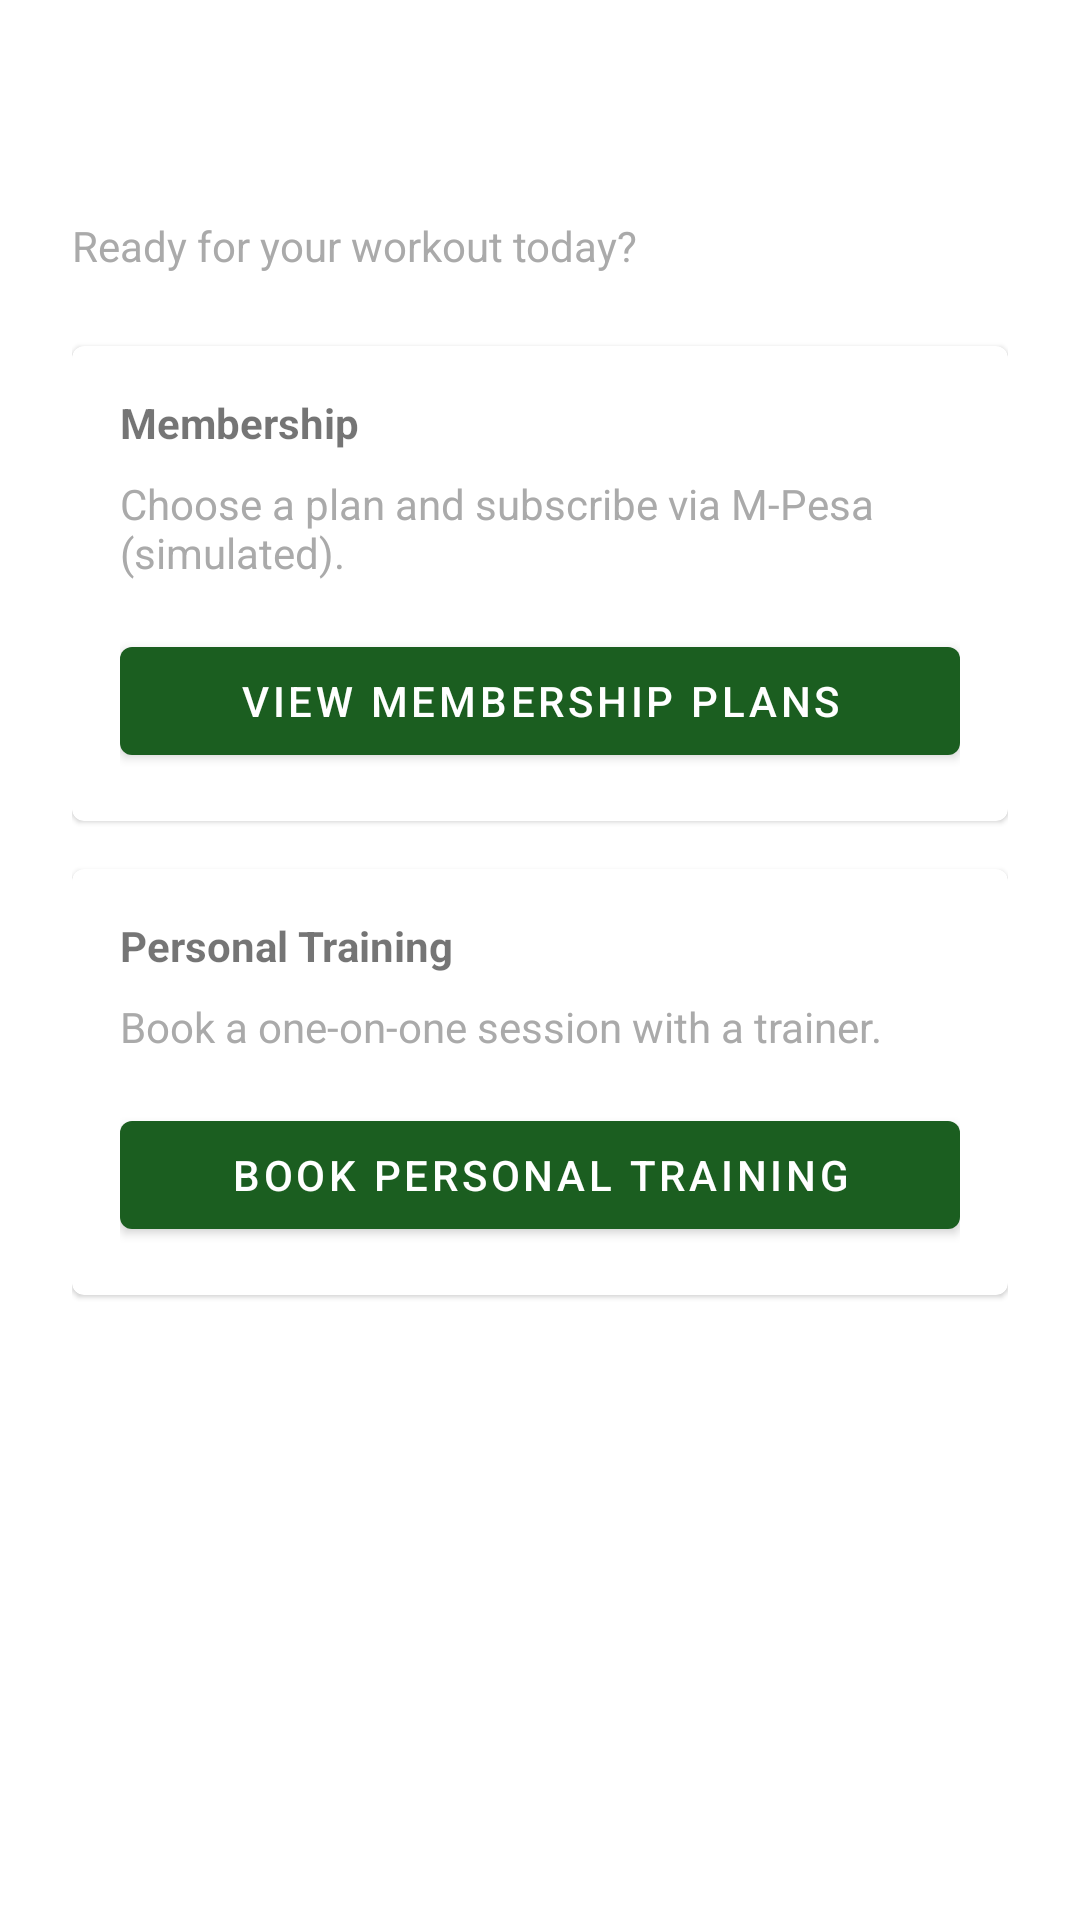

Produce the Android XML layout that renders to this screen, including the resource entries it uses.
<!-- AndroidManifest.xml: application theme Theme.Gymly -->
<!-- res/layout/fragment_home.xml -->
<?xml version="1.0" encoding="utf-8"?>
<ScrollView xmlns:android="http://schemas.android.com/apk/res/android"
    android:layout_width="match_parent"
    android:layout_height="match_parent"
    android:fillViewport="true">

    <LinearLayout
        android:layout_width="match_parent"
        android:layout_height="wrap_content"
        android:orientation="vertical"
        android:padding="@dimen/padding_large">

        <TextView
            android:id="@+id/textWelcome"
            android:layout_width="wrap_content"
            android:layout_height="wrap_content"
            android:textSize="@dimen/text_size_heading"
            android:textStyle="bold" />

        <TextView
            android:layout_width="wrap_content"
            android:layout_height="wrap_content"
            android:layout_marginTop="@dimen/margin_medium"
            android:text="@string/home_subtitle"
            android:textColor="@android:color/darker_gray"
            android:textSize="@dimen/text_size_body" />

        <com.google.android.material.card.MaterialCardView
            android:layout_width="match_parent"
            android:layout_height="wrap_content"
            android:layout_marginTop="@dimen/margin_large">

            <LinearLayout
                android:layout_width="match_parent"
                android:layout_height="wrap_content"
                android:orientation="vertical"
                android:padding="@dimen/padding_medium">

                <TextView
                    android:layout_width="wrap_content"
                    android:layout_height="wrap_content"
                    android:text="@string/home_quick_actions"
                    android:textStyle="bold" />

                <TextView
                    android:layout_width="wrap_content"
                    android:layout_height="wrap_content"
                    android:layout_marginTop="@dimen/margin_small"
                    android:text="@string/home_membership_hint"
                    android:textColor="@android:color/darker_gray" />

                <com.google.android.material.button.MaterialButton
                    android:id="@+id/btnViewPlans"
                    android:layout_width="match_parent"
                    android:layout_height="wrap_content"
                    android:layout_marginTop="@dimen/margin_medium"
                    android:text="@string/btn_view_membership_plans" />
            </LinearLayout>
        </com.google.android.material.card.MaterialCardView>

        <com.google.android.material.card.MaterialCardView
            android:layout_width="match_parent"
            android:layout_height="wrap_content"
            android:layout_marginTop="@dimen/margin_medium">

            <LinearLayout
                android:layout_width="match_parent"
                android:layout_height="wrap_content"
                android:orientation="vertical"
                android:padding="@dimen/padding_medium">

                <TextView
                    android:layout_width="wrap_content"
                    android:layout_height="wrap_content"
                    android:text="@string/home_pt_title"
                    android:textStyle="bold" />

                <TextView
                    android:layout_width="wrap_content"
                    android:layout_height="wrap_content"
                    android:layout_marginTop="@dimen/margin_small"
                    android:text="@string/home_pt_hint"
                    android:textColor="@android:color/darker_gray" />

                <com.google.android.material.button.MaterialButton
                    android:id="@+id/btnBookTraining"
                    android:layout_width="match_parent"
                    android:layout_height="wrap_content"
                    android:layout_marginTop="@dimen/margin_medium"
                    android:text="@string/btn_book_personal_training" />
            </LinearLayout>
        </com.google.android.material.card.MaterialCardView>

        <TextView
            android:id="@+id/textMembershipStatus"
            android:layout_width="match_parent"
            android:layout_height="wrap_content"
            android:layout_marginTop="@dimen/margin_medium"
            android:visibility="gone" />

    </LinearLayout>
</ScrollView>
<!-- resources referenced by this layout -->
<resources>
  <dimen name="margin_large">24dp</dimen>
  <dimen name="margin_medium">16dp</dimen>
  <dimen name="margin_small">8dp</dimen>
  <dimen name="padding_large">24dp</dimen>
  <dimen name="padding_medium">16dp</dimen>
  <dimen name="text_size_body">14sp</dimen>
  <dimen name="text_size_heading">24sp</dimen>
  <string name="btn_book_personal_training">Book Personal Training</string>
  <string name="btn_view_membership_plans">View Membership Plans</string>
  <string name="home_membership_hint">Choose a plan and subscribe via M-Pesa (simulated).</string>
  <string name="home_pt_hint">Book a one-on-one session with a trainer.</string>
  <string name="home_pt_title">Personal Training</string>
  <string name="home_quick_actions">Membership</string>
  <string name="home_subtitle">Ready for your workout today?</string>
  <style name="Theme.Gymly" parent="Theme.MaterialComponents.DayNight.DarkActionBar">
          
          <item name="colorPrimary">@color/gym_primary</item>
          <item name="colorPrimaryVariant">@color/gym_primary_dark</item>
          <item name="colorOnPrimary">@color/white</item>
          
          <item name="colorSecondary">@color/teal_200</item>
          <item name="colorSecondaryVariant">@color/teal_700</item>
          <item name="colorOnSecondary">@color/black</item>
          
          <item name="android:statusBarColor">?attr/colorPrimaryVariant</item>
          
      </style>
  <color name="gym_primary">#FF1B5E20</color>
  <color name="gym_primary_dark">#FF003300</color>
  <color name="white">#FFFFFFFF</color>
  <color name="teal_200">#FF03DAC5</color>
  <color name="teal_700">#FF018786</color>
  <color name="black">#FF000000</color>
</resources>
